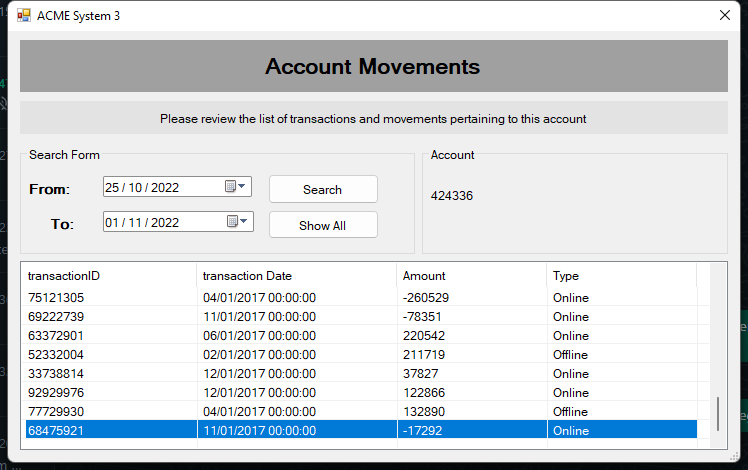
Workflow: ACME_LegacyCloseWindows

Step 1: Use Application: ACME System 3 on 'ClientAccountMovemnets' (acme-system3.exe)

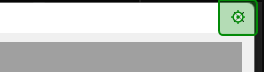
Step 2: click on 'Close'

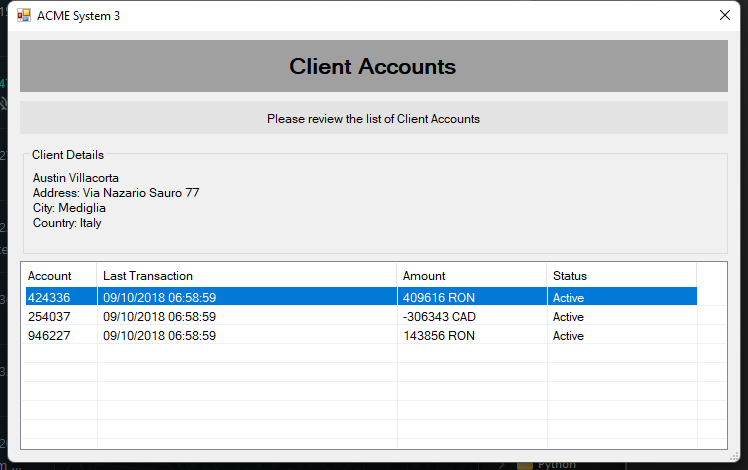
Step 3: Use Application: ACME System 3 on 'ClientAccounts' (acme-system3.exe)

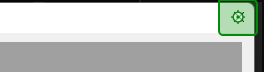
Step 4: click on 'Close'

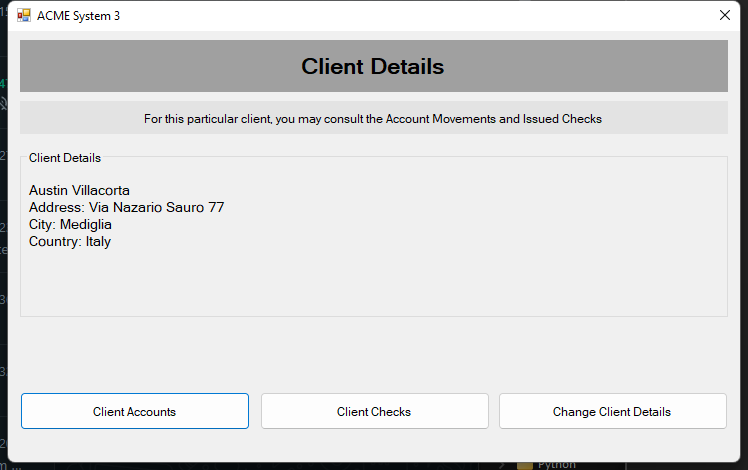
Step 5: Use Application: ACME System 3 on 'ClientDetails' (acme-system3.exe)

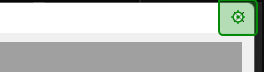
Step 6: click on 'Close'